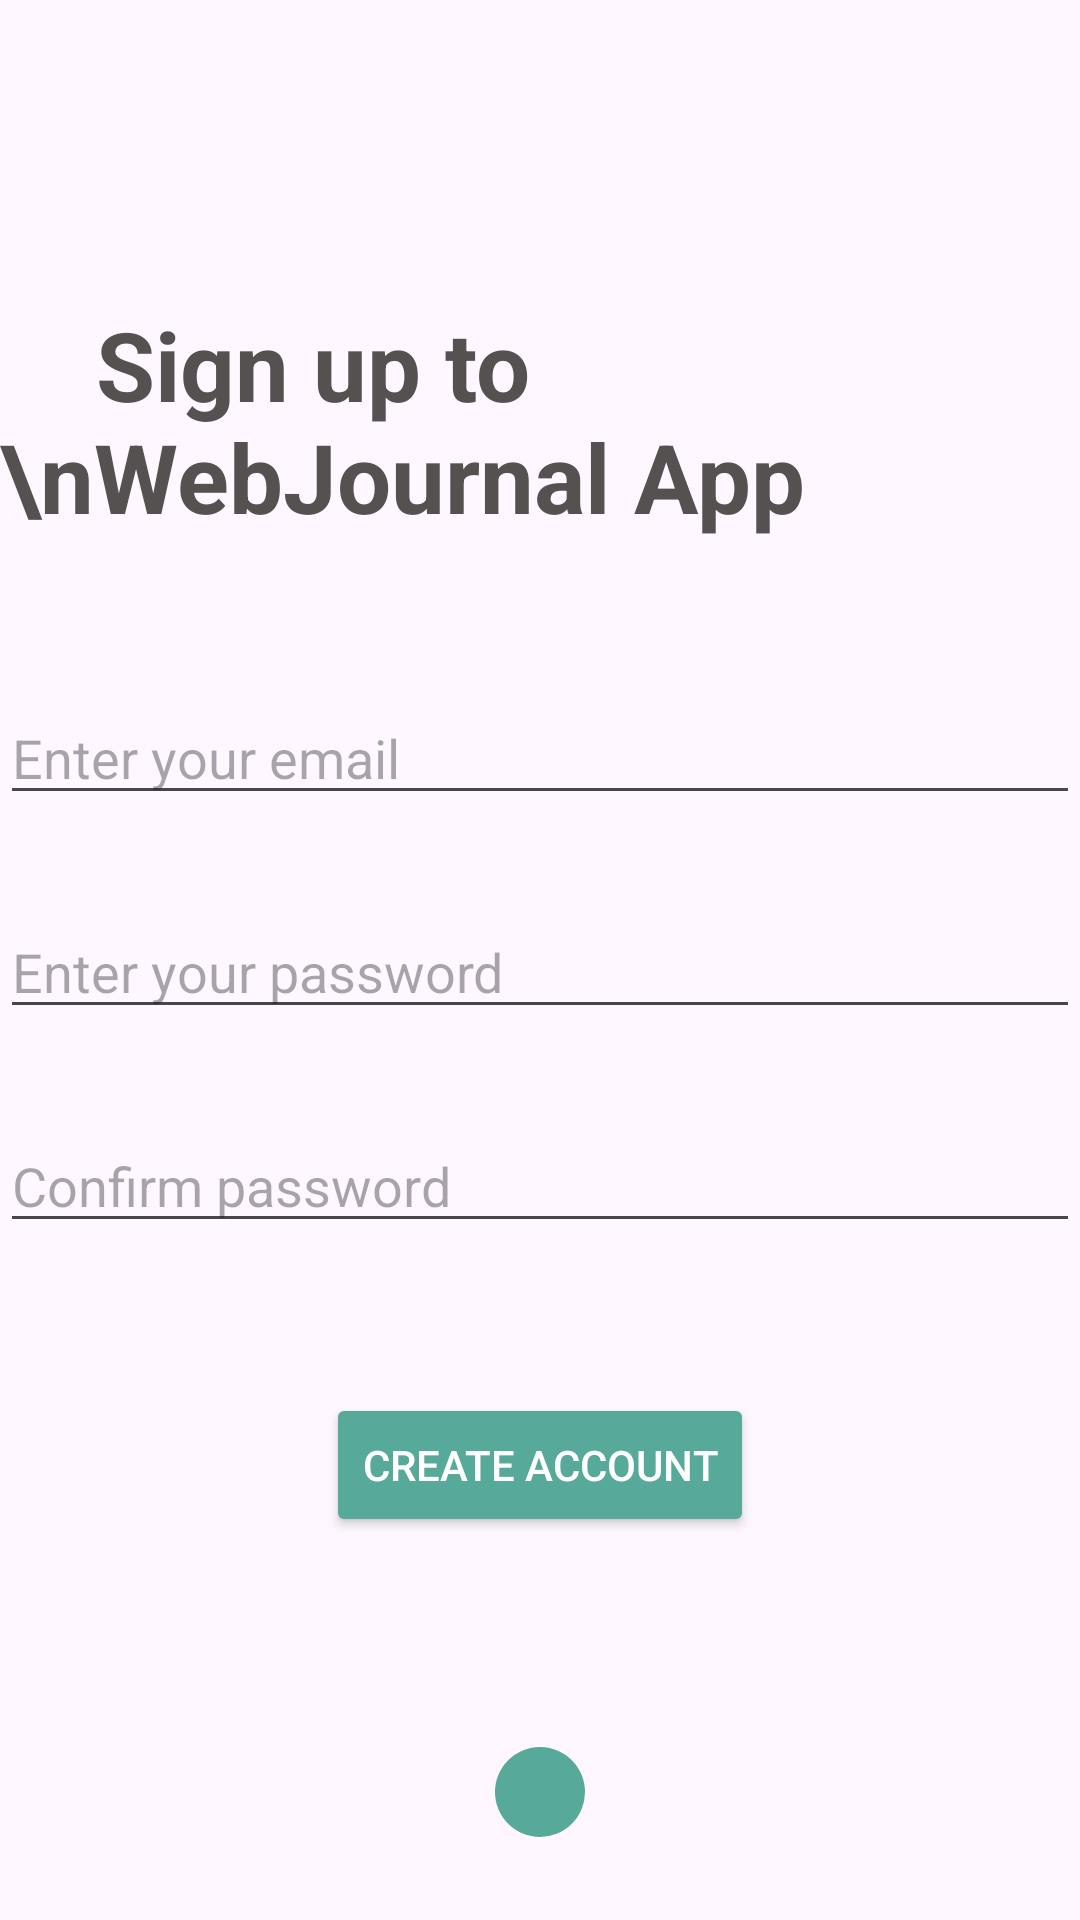

The Android layout XML behind this screen, and the referenced resources:
<!-- AndroidManifest.xml: application theme Base.Theme.WebJournal -->
<!-- res/layout/fragment_sign_up.xml -->
<?xml version="1.0" encoding="utf-8"?>
<layout xmlns:android="http://schemas.android.com/apk/res/android"
    xmlns:tools="http://schemas.android.com/tools"
    xmlns:app="http://schemas.android.com/apk/res-auto">
<androidx.constraintlayout.widget.ConstraintLayout
    android:layout_width="match_parent"
    android:layout_height="match_parent"
    tools:context=".view.SignUpFragment"
    android:background="@drawable/background_gradient_auth">

    <TextView
        android:id="@+id/registerTextView"
        android:layout_width="wrap_content"
        android:layout_height="wrap_content"
        android:layout_marginTop="100dp"

        android:text="    Sign up to \nWebJournal App"
        android:textSize="32sp"
        android:textColor="@color/color_accent"
        android:textStyle="bold"
        app:layout_constraintTop_toTopOf="parent"
        app:layout_constraintStart_toStartOf="parent"
        app:layout_constraintEnd_toEndOf="parent"/>

    <AutoCompleteTextView
        android:id="@+id/loginNewEditText"
        android:layout_width="0dp"
        android:layout_height="wrap_content"
        android:layout_marginTop="50dp"

        android:hint="Enter your email"
        android:inputType="text"

        app:layout_constraintTop_toBottomOf="@+id/registerTextView"
        app:layout_constraintStart_toStartOf="@id/registerTextView"
        app:layout_constraintEnd_toEndOf="@id/registerTextView"/>

    <AutoCompleteTextView
        android:id="@+id/passwordNewEditText"
        android:layout_width="0dp"
        android:layout_height="wrap_content"
        android:layout_marginTop="30dp"

        android:hint="Enter your password"
        android:inputType="textPassword"

        app:layout_constraintTop_toBottomOf="@+id/loginNewEditText"
        app:layout_constraintStart_toStartOf="@id/registerTextView"
        app:layout_constraintEnd_toEndOf="@id/registerTextView"/>

    <AutoCompleteTextView
        android:id="@+id/passwordConfirmEditText"
        android:layout_width="0dp"
        android:layout_height="wrap_content"

        android:layout_marginTop="30dp"

        android:hint="Confirm password"
        android:inputType="textPassword"


        app:layout_constraintTop_toBottomOf="@+id/passwordNewEditText"
        app:layout_constraintStart_toStartOf="@id/registerTextView"
        app:layout_constraintEnd_toEndOf="@id/registerTextView"/>

    <Button
        android:id="@+id/createAccountButton"
        android:layout_width="wrap_content"
        android:layout_height="wrap_content"
        android:backgroundTint="@color/color_primary_dark"
        android:layout_marginTop="50dp"

        android:text="Create Account"
        android:textColor="@color/white"

        app:layout_constraintTop_toBottomOf="@+id/passwordConfirmEditText"
        app:layout_constraintStart_toStartOf="@id/registerTextView"
        app:layout_constraintEnd_toEndOf="@id/registerTextView"/>

    <ImageButton
        android:id="@+id/homeButton"
        android:layout_width="wrap_content"
        android:layout_height="wrap_content"
        android:layout_marginTop="70dp"
        android:padding="15dp"
        android:src="@drawable/ic_home"
        android:background="@drawable/home_button"

        app:layout_constraintTop_toBottomOf="@+id/createAccountButton"
        app:layout_constraintStart_toStartOf="@id/registerTextView"
        app:layout_constraintEnd_toEndOf="@id/registerTextView"/>

</androidx.constraintlayout.widget.ConstraintLayout>
</layout>
<!-- resources referenced by this layout -->
<resources>
  <color name="color_accent">#555151</color>
  <color name="color_primary_dark">#57A99A</color>
  <color name="white">#FFFFFFFF</color>
  <!-- drawable home_button (drawable) -->
  <?xml version="1.0" encoding="utf-8"?>
  <shape xmlns:android="http://schemas.android.com/apk/res/android"
      android:shape="oval">
      <solid android:color="@color/color_primary_dark" />
  
  </shape>
  <style name="Base.Theme.WebJournal" parent="Theme.Material3.DayNight">
          
          <item name="colorPrimary">@color/color_primary</item>
          <item name="colorPrimaryDark">@color/color_primary_dark</item>
          <item name="colorAccent">@color/color_accent</item>
      </style>
  <color name="color_primary">#76DBD1</color>
</resources>
